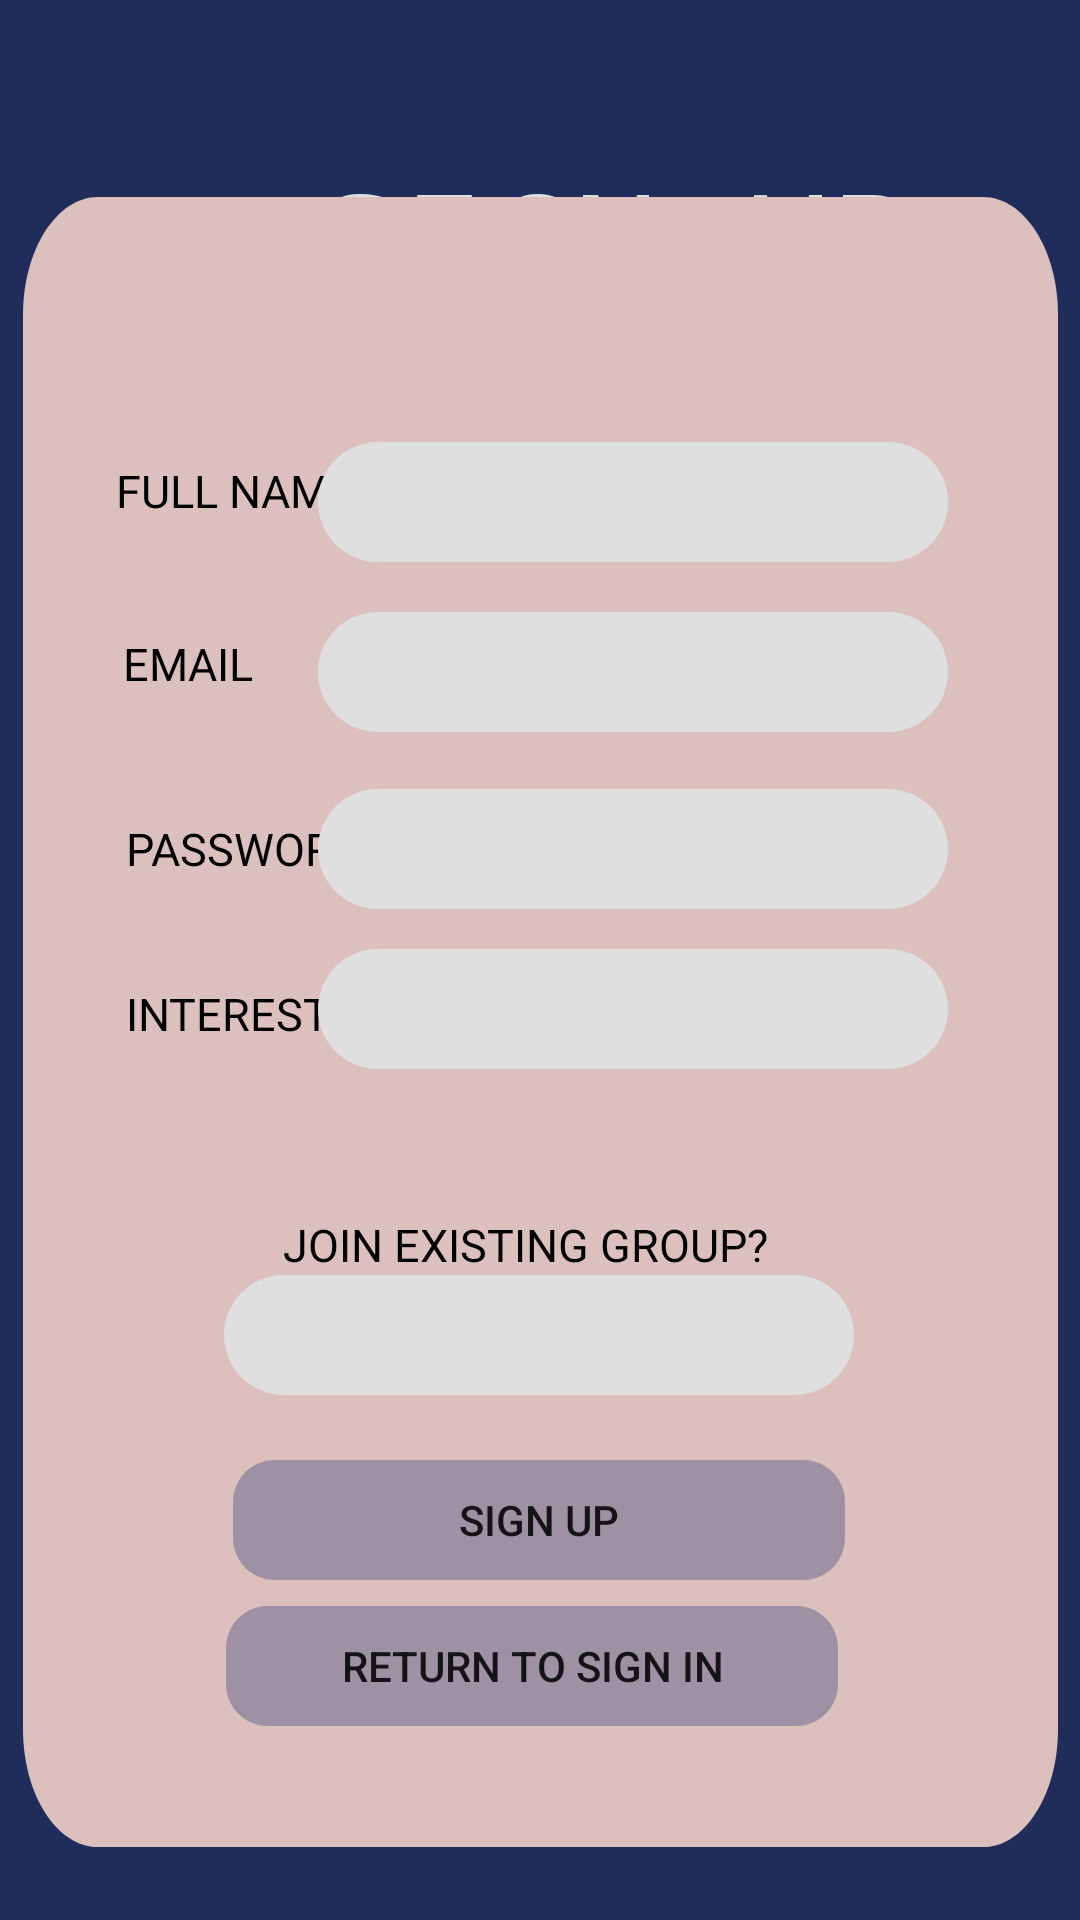

This screen was rendered from an Android layout file. Write that file and the resources it references.
<!-- AndroidManifest.xml: application theme AppTheme -->
<!-- res/layout/activity_signup.xml -->
<?xml version="1.0" encoding="utf-8"?>
<androidx.constraintlayout.widget.ConstraintLayout xmlns:android="http://schemas.android.com/apk/res/android"
    xmlns:app="http://schemas.android.com/apk/res-auto"
    xmlns:tools="http://schemas.android.com/tools"
    android:layout_width="match_parent"
    android:layout_height="match_parent"
    tools:context=".Signup">

    <View
        android:id="@+id/signuppage"
        android:layout_width="431dp"
        android:layout_height="739dp"
        android:layout_alignParentLeft="true"
        android:layout_alignParentTop="true"
        android:background="@drawable/signinpage"
        app:layout_constraintBottom_toBottomOf="parent"
        app:layout_constraintEnd_toEndOf="parent"
        app:layout_constraintStart_toStartOf="parent"
        app:layout_constraintTop_toTopOf="parent"
        app:layout_constraintVertical_bias="1.0" />

    <TextView
        android:id="@+id/txtVwSignup"
        android:layout_width="271dp"
        android:layout_height="72dp"
        android:layout_alignParentLeft="true"
        android:layout_alignParentTop="true"
        android:layout_marginStart="70dp"
        android:layout_marginEnd="70dp"
        android:layout_marginBottom="175dp"
        android:fontFamily="monospace"
        android:gravity="center_horizontal|top"
        android:text="@string/signup"
        android:textAppearance="@style/name"
        app:layout_constraintBottom_toBottomOf="parent"
        app:layout_constraintEnd_toEndOf="parent"
        app:layout_constraintHorizontal_bias="0.0"
        app:layout_constraintStart_toStartOf="parent"
        app:layout_constraintTop_toTopOf="parent"
        app:layout_constraintVertical_bias="0.123" />

    <View
        android:id="@+id/txtVwFrameSignup"
        android:layout_width="345dp"
        android:layout_height="550dp"
        android:layout_alignParentLeft="true"
        android:layout_alignParentTop="true"
        android:background="@drawable/framesignin"
        app:layout_constraintBottom_toBottomOf="parent"
        app:layout_constraintEnd_toEndOf="parent"
        app:layout_constraintStart_toStartOf="parent"
        app:layout_constraintTop_toTopOf="parent"
        app:layout_constraintVertical_bias="0.729" />



    <TextView
        android:id="@+id/txtVwName"
        android:layout_width="141dp"
        android:layout_height="34dp"
        android:layout_alignParentLeft="true"
        android:layout_alignParentTop="true"
        android:layout_marginEnd="8dp"
        android:gravity="top"
        android:text="@string/fullname"
        android:textAppearance="@style/userandpass"
        app:layout_constraintBottom_toBottomOf="parent"
        app:layout_constraintEnd_toEndOf="parent"
        app:layout_constraintHorizontal_bias="0.183"
        app:layout_constraintStart_toStartOf="parent"
        app:layout_constraintTop_toTopOf="parent"
        app:layout_constraintVertical_bias="0.253" />
    <EditText
        android:id="@+id/txtName"
        android:layout_width="210dp"
        android:layout_height="40dp"
        android:layout_alignParentLeft="true"
        android:layout_alignParentTop="true"
        android:layout_marginBottom="27dp"
        android:background="@drawable/inputbox"
        android:textAlignment="center"
        app:layout_constraintBottom_toBottomOf="parent"
        app:layout_constraintEnd_toEndOf="parent"
        app:layout_constraintHorizontal_bias="0.706"
        app:layout_constraintStart_toStartOf="parent"
        app:layout_constraintTop_toTopOf="parent"
        app:layout_constraintVertical_bias="0.257" />


    <TextView
        android:id="@+id/txtVwEmail"
        android:layout_width="141dp"
        android:layout_height="34dp"
        android:layout_alignParentLeft="true"
        android:layout_alignParentTop="true"
        android:layout_marginEnd="8dp"
        android:gravity="top"
        android:text="@string/email"
        android:textAppearance="@style/userandpass"
        app:layout_constraintBottom_toBottomOf="parent"
        app:layout_constraintEnd_toEndOf="parent"
        app:layout_constraintHorizontal_bias="0.194"
        app:layout_constraintStart_toStartOf="parent"
        app:layout_constraintTop_toTopOf="parent"
        app:layout_constraintVertical_bias="0.348" />

    <EditText
        android:id="@+id/txtEmail"
        android:layout_width="210dp"
        android:layout_height="40dp"
        android:layout_alignParentLeft="true"
        android:layout_alignParentTop="true"
        android:layout_marginBottom="27dp"
        android:background="@drawable/inputbox"
        android:textAlignment="center"
        app:layout_constraintBottom_toBottomOf="parent"
        app:layout_constraintEnd_toEndOf="parent"
        app:layout_constraintHorizontal_bias="0.706"
        app:layout_constraintStart_toStartOf="parent"
        app:layout_constraintTop_toTopOf="parent"
        app:layout_constraintVertical_bias="0.356" />



    <TextView
        android:id="@+id/txtVwPassword"
        android:layout_width="115dp"
        android:layout_height="31dp"
        android:layout_alignParentLeft="true"
        android:layout_alignParentTop="true"
        android:gravity="top"
        android:text="@string/password"
        android:textAppearance="@style/userandpass"
        app:layout_constraintBottom_toBottomOf="parent"
        app:layout_constraintEnd_toEndOf="parent"
        app:layout_constraintHorizontal_bias="0.171"
        app:layout_constraintStart_toStartOf="parent"
        app:layout_constraintTop_toTopOf="parent"
        app:layout_constraintVertical_bias="0.448" />

    <EditText
        android:id="@+id/txtPassword"
        android:layout_width="210dp"
        android:layout_height="40dp"
        android:layout_alignParentLeft="true"
        android:layout_alignParentTop="true"
        android:layout_marginBottom="27dp"
        android:background="@drawable/inputbox"
        android:textAlignment="center"
        android:inputType="textPassword"
        app:layout_constraintBottom_toBottomOf="parent"
        app:layout_constraintEnd_toEndOf="parent"
        app:layout_constraintHorizontal_bias="0.706"
        app:layout_constraintStart_toStartOf="parent"
        app:layout_constraintTop_toTopOf="parent"
        app:layout_constraintVertical_bias="0.459" />


    <TextView
        android:id="@+id/txtVwInterests"
        android:layout_width="114dp"
        android:layout_height="30dp"
        android:layout_alignParentLeft="true"
        android:layout_alignParentTop="true"
        android:gravity="top"
        android:text="@string/interests"
        android:textAppearance="@style/userandpass"
        app:layout_constraintBottom_toBottomOf="parent"
        app:layout_constraintEnd_toEndOf="parent"
        app:layout_constraintHorizontal_bias="0.171"
        app:layout_constraintStart_toStartOf="parent"
        app:layout_constraintTop_toTopOf="parent"
        app:layout_constraintVertical_bias="0.537" />

    <Spinner
        android:id="@+id/spInterests"
        android:layout_width="210dp"
        android:layout_height="40dp"
        android:layout_alignParentLeft="true"
        android:layout_alignParentTop="true"
        android:layout_marginBottom="27dp"
        android:background="@drawable/inputbox"
        app:layout_constraintBottom_toBottomOf="parent"
        app:layout_constraintEnd_toEndOf="parent"
        app:layout_constraintHorizontal_bias="0.706"
        app:layout_constraintStart_toStartOf="parent"
        app:layout_constraintTop_toTopOf="parent"
        app:layout_constraintVertical_bias="0.552" />


    <EditText
        android:id="@+id/txtGroup"
        android:layout_width="210dp"
        android:layout_height="40dp"
        android:layout_alignParentLeft="true"
        android:layout_alignParentTop="true"
        android:layout_marginBottom="27dp"
        android:background="@drawable/inputbox"
        android:textAlignment="center"
        app:layout_constraintBottom_toBottomOf="parent"
        app:layout_constraintEnd_toEndOf="parent"
        app:layout_constraintHorizontal_bias="0.497"
        app:layout_constraintStart_toStartOf="parent"
        app:layout_constraintTop_toTopOf="parent"
        app:layout_constraintVertical_bias="0.742" />

    <TextView
        android:id="@+id/txtVwJoinGroups"
        android:layout_width="170dp"
        android:layout_height="28dp"
        android:layout_alignParentLeft="true"
        android:layout_alignParentTop="true"
        android:gravity="top"
        android:text="JOIN EXISTING GROUP?"
        android:textAppearance="@style/userandpass"
        app:layout_constraintBottom_toBottomOf="parent"
        app:layout_constraintEnd_toEndOf="parent"
        app:layout_constraintHorizontal_bias="0.497"
        app:layout_constraintStart_toStartOf="parent"
        app:layout_constraintTop_toTopOf="parent"
        app:layout_constraintVertical_bias="0.661" />

    <Button
        android:id="@+id/btnSignin"
        android:layout_width="204dp"
        android:layout_height="40dp"
        android:layout_alignParentLeft="true"
        android:layout_alignParentTop="true"
        android:background="@drawable/buttons"
        android:text="RETURN TO SIGN IN"
        app:layout_constraintBottom_toBottomOf="parent"
        app:layout_constraintEnd_toEndOf="parent"
        app:layout_constraintHorizontal_bias="0.483"
        app:layout_constraintStart_toStartOf="parent"
        app:layout_constraintTop_toTopOf="parent"
        app:layout_constraintVertical_bias="0.892" />

    <Button
        android:id="@+id/btnSignup"
        android:layout_width="204dp"
        android:layout_height="40dp"
        android:layout_alignParentLeft="true"
        android:layout_alignParentTop="true"
        android:layout_marginStart="18dp"
        android:background="@drawable/buttons"
        android:text="@string/signup"
        app:layout_constraintBottom_toBottomOf="parent"
        app:layout_constraintEnd_toEndOf="parent"
        app:layout_constraintHorizontal_bias="0.433"
        app:layout_constraintStart_toStartOf="parent"
        app:layout_constraintTop_toTopOf="parent"
        app:layout_constraintVertical_bias="0.811" />

    <HorizontalScrollView
        android:layout_width="291dp"
        android:layout_height="30dp"
        app:layout_constraintBottom_toBottomOf="parent"
        app:layout_constraintEnd_toEndOf="parent"
        app:layout_constraintStart_toStartOf="parent"
        app:layout_constraintTop_toTopOf="parent"
        app:layout_constraintVertical_bias="0.606">

        <LinearLayout
            android:id="@+id/lnInterests"
            android:layout_width="279dp"
            android:layout_height="65dp"
            android:orientation="horizontal"
            app:layout_constraintBottom_toBottomOf="parent"
            app:layout_constraintEnd_toEndOf="parent"
            app:layout_constraintStart_toStartOf="parent"
            app:layout_constraintTop_toTopOf="parent"
            app:layout_constraintVertical_bias="0.63"></LinearLayout>
    </HorizontalScrollView>

</androidx.constraintlayout.widget.ConstraintLayout>
<!-- resources referenced by this layout -->
<resources>
  <!-- drawable buttons (drawable) -->
  <?xml version="1.0" encoding="utf-8"?>
  <vector
      xmlns:android="http://schemas.android.com/apk/res/android"
      xmlns:aapt="http://schemas.android.com/aapt"
      android:width="204dp"
      android:height="40dp"
      android:viewportWidth="204"
      android:viewportHeight="40"
      >
  
      <group>
  
          <clip-path
              android:pathData="M14 0H190C197.732 0 204 6.26801 204 14V26C204 33.732 197.732 40 190 40H14C6.26801 40 0 33.732 0 26V14C0 6.26801 6.26801 0 14 0Z"
              />
  
          <path
              android:pathData="M0 0V40H204V0"
              android:fillColor="#9D91A3"
              />
  
      </group>
  
  </vector>
  <!-- drawable framesignin (drawable) -->
  <?xml version="1.0" encoding="utf-8"?>
  <vector
      xmlns:android="http://schemas.android.com/apk/res/android"
      xmlns:aapt="http://schemas.android.com/aapt"
      android:width="345dp"
      android:height="350dp"
      android:viewportWidth="345"
      android:viewportHeight="350"
      >
  
      <group>
  
          <clip-path
              android:pathData="M25 0H320C333.807 0 345 11.1929 345 25V325C345 338.807 333.807 350 320 350H25C11.1929 350 0 338.807 0 325V25C0 11.1929 11.1929 0 25 0Z"
              />
  
          <path
              android:pathData="M0 0V350H345V0"
              android:fillColor="#DBC0BD"
              />
  
      </group>
  
  </vector>
  <!-- drawable inputbox (drawable) -->
  <?xml version="1.0" encoding="utf-8"?>
  <vector
      xmlns:android="http://schemas.android.com/apk/res/android"
      xmlns:aapt="http://schemas.android.com/aapt"
      android:width="210dp"
      android:height="40dp"
      android:viewportWidth="210"
      android:viewportHeight="40"
      >
  
      <group>
  
          <clip-path
              android:pathData="M20 0H190C201.046 0 210 8.95431 210 20C210 31.0457 201.046 40 190 40H20C8.95431 40 0 31.0457 0 20C0 8.95431 8.95431 0 20 0Z"
              />
  
          <path
              android:pathData="M0 0V40H210V0"
              android:fillColor="#DFDFDF"
              />
  
      </group>
  
  </vector>
  <!-- drawable signinpage (drawable) -->
  <?xml version="1.0" encoding="utf-8"?>
  <vector
      xmlns:android="http://schemas.android.com/apk/res/android"
      xmlns:aapt="http://schemas.android.com/aapt"
      android:width="412dp"
      android:height="823dp"
      android:viewportWidth="412"
      android:viewportHeight="823"
      >
  
      <group>
  
          <clip-path
              android:pathData="M0 0H412V823H0V0Z"
              />
  
          <path
              android:pathData="M0 0V823H412V0"
              android:fillColor="#202C59"
              />
  
      </group>
  
  </vector>
  <string name="email">EMAIL</string>
  <string name="fullname">FULL NAME</string>
  <string name="interests">INTERESTS</string>
  <string name="password">PASSWORD</string>
  <string name="signup">SIGN UP</string>
  <style name="name">
          <item name="android:textSize">48sp</item>
          <item name="android:textColor">#DFDFDF</item>
      </style>
  <style name="userandpass">
          <item name="android:textSize">
              15sp
          </item>
          <item name="android:textColor">
              #000000
          </item>
      </style>
  <style name="AppTheme" parent="Theme.AppCompat.Light.NoActionBar">
          
          <item name="colorPrimary">@color/colorPrimary</item>
          <item name="colorPrimaryDark">@color/colorPrimaryDark</item>
          <item name="colorAccent">@color/colorAccent</item>
      </style>
  <!-- not gathered from this repository: default colours our renderer supplied (Android Studio template values) -->
  <color name="colorPrimary">#FF6200EE</color>
  <color name="colorPrimaryDark">#FF3700B3</color>
  <color name="colorAccent">#FF03DAC5</color>
</resources>
